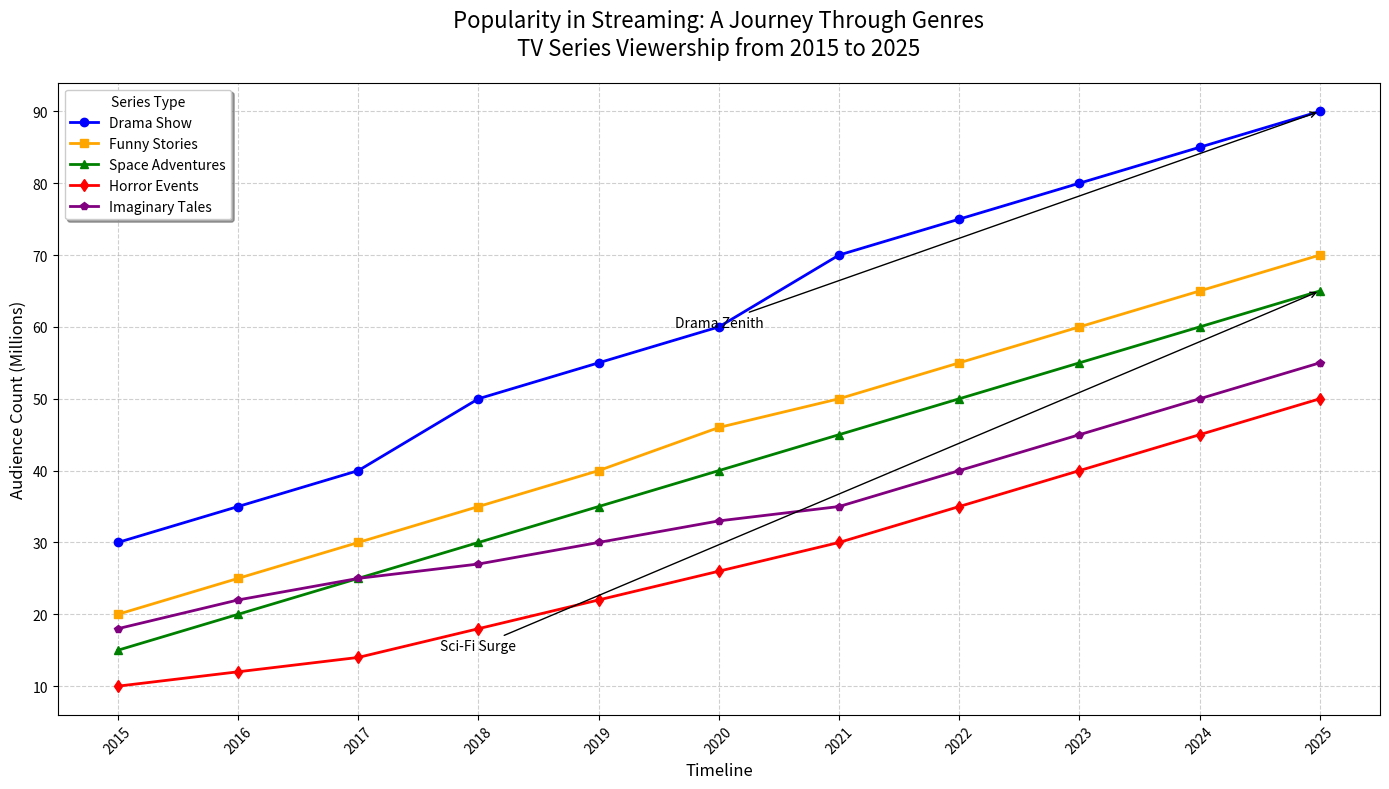

Recreate this plot in Python.
import matplotlib.pyplot as plt
import numpy as np

# Defining years and viewership data for each genre (in millions)
years = np.arange(2015, 2026)

drama_viewership = np.array([30, 35, 40, 50, 55, 60, 70, 75, 80, 85, 90])
comedy_viewership = np.array([20, 25, 30, 35, 40, 46, 50, 55, 60, 65, 70])
scifi_viewership = np.array([15, 20, 25, 30, 35, 40, 45, 50, 55, 60, 65])
horror_viewership = np.array([10, 12, 14, 18, 22, 26, 30, 35, 40, 45, 50])
fantasy_viewership = np.array([18, 22, 25, 27, 30, 33, 35, 40, 45, 50, 55])

# Create the figure and axis objects
fig, ax = plt.subplots(figsize=(14, 8))

# Plot each genre's viewership data
ax.plot(years, drama_viewership, '-o', label='Drama Show', color='blue', linewidth=2, markersize=6)
ax.plot(years, comedy_viewership, '-s', label='Funny Stories', color='orange', linewidth=2, markersize=6)
ax.plot(years, scifi_viewership, '-^', label='Space Adventures', color='green', linewidth=2, markersize=6)
ax.plot(years, horror_viewership, '-d', label='Horror Events', color='red', linewidth=2, markersize=6)
ax.plot(years, fantasy_viewership, '-p', label='Imaginary Tales', color='purple', linewidth=2, markersize=6)

# Adding titles, labels, and grid
ax.set_title("Popularity in Streaming: A Journey Through Genres\nTV Series Viewership from 2015 to 2025", fontsize=16, pad=20)
ax.set_xlabel("Timeline", fontsize=12)
ax.set_ylabel("Audience Count (Millions)", fontsize=12)

# Formatting the x-axis and y-axis ticks
ax.set_xticks(years)
ax.set_xticklabels(years, rotation=45, fontsize=10)
ax.yaxis.set_tick_params(labelsize=10)

# Adding legend
ax.legend(title='Series Type', fontsize=10, loc='upper left', ncol=1, fancybox=True, shadow=True)

# Highlighting significant points
ax.annotate('Drama Zenith',
            xy=(2025, 90), xytext=(2020, 60),
            arrowprops=dict(facecolor='black', arrowstyle='->'),
            fontsize=10, ha='center')
ax.annotate('Sci-Fi Surge',
            xy=(2025, 65), xytext=(2018, 15),
            arrowprops=dict(facecolor='black', arrowstyle='->'),
            fontsize=10, ha='center')

# Grid for better readability
ax.grid(True, linestyle='--', alpha=0.6)

# Adjusting layout
plt.tight_layout()

# Display the plot
plt.show()
